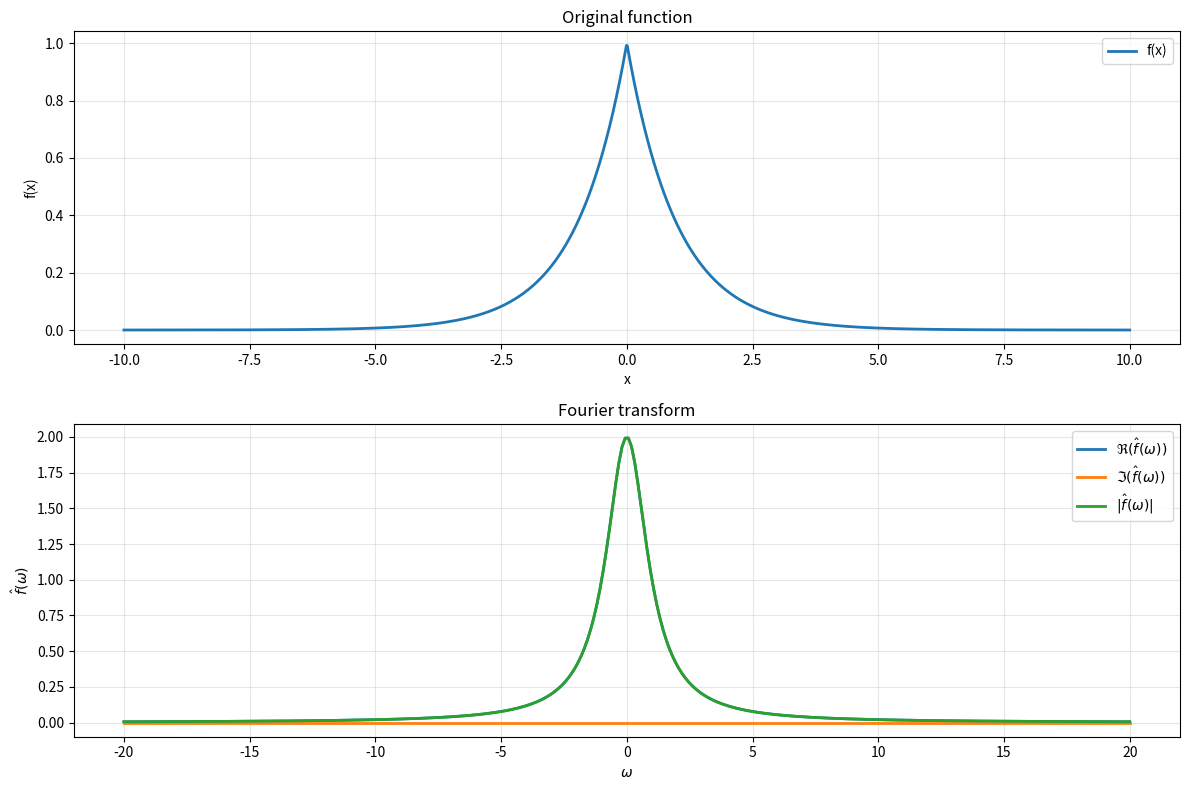
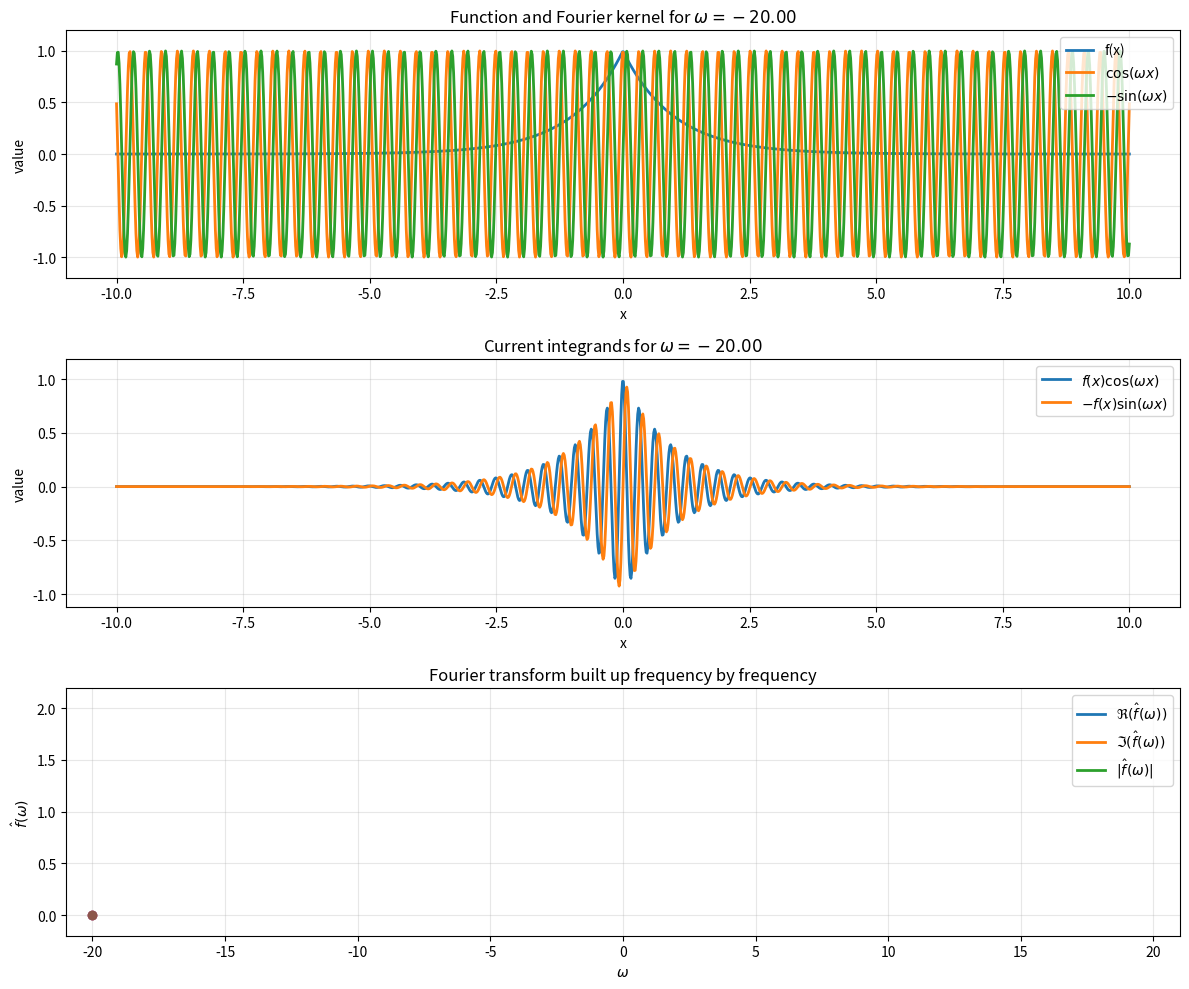

Write Python code to recreate these figures, in order. (Note: this script raises an exception after producing the figures.)
import numpy as np
import matplotlib.pyplot as plt
from matplotlib.animation import FuncAnimation

safe_gif = True

def parameters():
    return {
        "l": -10.0,
        "r": 10.0,
        # Example function. Replace directly if you want.
        # "f": lambda x: np.exp(-(x**2)) * (1.0 + 0.4 * np.cos(6.0 * x)),
        # "f": lambda x: np.where(np.abs(x + 0.5*(l + r)) <= 0.5*(r - l) <= 1, -np.abs(x)+1, 0.0),
        # "f": lambda x: np.where(np.abs(x + 0.5*(l + r)) <= 0.5*(r - l) <= 0.5, 1.0, 0.0),
        # "f": lambda x: np.where(np.abs(x + 0.5*(l + r)) <= 0.5*(r - l) , -np.abs(x)+1, 0.0),
        # "f": lambda x: -np.abs(x) + r,
        # "f": lambda x: np.sin(x), # Hausaufgabe 2.1
        "f": lambda x: np.exp(-np.abs(x)),
        # "f": lambda x: np.exp(-x**2),
        "n_plot": 1200,
        "n_integration": 5000,
        "n_frequencies": 320,
        "omega_max": 20.0,
        "interval_label": "[-2, 2]",
    }



def compute_fourier_transform_data(
    f,
    l,
    r,
    n_plot=1200,
    n_integration=5000,
    n_frequencies=320,
    omega_max=20.0,
):
    r"""
    Precompute everything once and cache it for the animation.

    We use the Fourier transform convention
        F(omega) = \int_l^r f(x) e^{-i omega x} dx
                 = \int_l^r f(x) cos(omega x) dx
                   - i \int_l^r f(x) sin(omega x) dx.

    As in the Fourier-series and convolution code, we separate the grids:
    - x_plot is used for visualization
    - x_int is used for the numerical integral

    Since we integrate only on [l, r], this is the Fourier transform of the
    truncated function on that interval.
    """
    x_plot = np.linspace(l, r, n_plot)
    x_int = np.linspace(l, r, n_integration)

    f_plot = f(x_plot)
    f_int = f(x_int)

    omega_values = np.linspace(-omega_max, omega_max, n_frequencies)

    kernel_real_list = []
    kernel_imag_list = []
    integrand_real_list = []
    integrand_imag_list = []

    transform_real = np.zeros_like(omega_values)
    transform_imag = np.zeros_like(omega_values)

    for i, omega in enumerate(omega_values):
        kernel_real_plot = np.cos(omega * x_plot)
        kernel_imag_plot = -np.sin(omega * x_plot)

        integrand_real_plot = f_plot * kernel_real_plot
        integrand_imag_plot = f_plot * kernel_imag_plot

        kernel_real_list.append(kernel_real_plot)
        kernel_imag_list.append(kernel_imag_plot)
        integrand_real_list.append(integrand_real_plot)
        integrand_imag_list.append(integrand_imag_plot)

        transform_real[i] = np.trapezoid(f_int * np.cos(omega * x_int), x_int)
        transform_imag[i] = np.trapezoid(f_int * (-np.sin(omega * x_int)), x_int)

    transform_abs = np.sqrt(transform_real**2 + transform_imag**2)

    return {
        "x_plot": x_plot,
        "f_plot": f_plot,
        "omega_values": omega_values,
        "kernel_real_list": kernel_real_list,
        "kernel_imag_list": kernel_imag_list,
        "integrand_real_list": integrand_real_list,
        "integrand_imag_list": integrand_imag_list,
        "transform_real": transform_real,
        "transform_imag": transform_imag,
        "transform_abs": transform_abs,
    }



def plot_static_overview(data):
    x_plot = data["x_plot"]
    f_plot = data["f_plot"]
    omega_values = data["omega_values"]
    transform_real = data["transform_real"]
    transform_imag = data["transform_imag"]
    transform_abs = data["transform_abs"]

    fig, axes = plt.subplots(2, 1, figsize=(12, 8))

    axes[0].plot(x_plot, f_plot, linewidth=2, label="f(x)")
    axes[0].set_title("Original function")
    axes[0].set_xlabel("x")
    axes[0].set_ylabel("f(x)")
    axes[0].grid(True, alpha=0.3)
    axes[0].legend(loc = "upper right")

    axes[1].plot(omega_values, transform_real, linewidth=2, label=r"$\Re(\hat f(\omega))$")
    axes[1].plot(omega_values, transform_imag, linewidth=2, label=r"$\Im(\hat f(\omega))$")
    axes[1].plot(omega_values, transform_abs, linewidth=2, label=r"$|\hat f(\omega)|$")
    axes[1].set_title("Fourier transform")
    axes[1].set_xlabel(r"$\omega$")
    axes[1].set_ylabel(r"$\hat f(\omega)$")
    axes[1].grid(True, alpha=0.3)
    axes[1].legend(loc = "upper right")

    plt.tight_layout()
    plt.show()



def animate_fourier_transform(data, interval=50, repeat=True, save_path=None, fps=20):
    x_plot = data["x_plot"]
    f_plot = data["f_plot"]
    omega_values = data["omega_values"]
    kernel_real_list = data["kernel_real_list"]
    kernel_imag_list = data["kernel_imag_list"]
    integrand_real_list = data["integrand_real_list"]
    integrand_imag_list = data["integrand_imag_list"]
    transform_real = data["transform_real"]
    transform_imag = data["transform_imag"]
    transform_abs = data["transform_abs"]

    fig, axes = plt.subplots(3, 1, figsize=(12, 10))
    ax1, ax2, ax3 = axes

    # Panel 1: fixed f and oscillatory kernel parts
    line_f, = ax1.plot(x_plot, f_plot, linewidth=2, label="f(x)")
    line_kernel_real, = ax1.plot(x_plot, kernel_real_list[0], linewidth=2, label=r"$\cos(\omega x)$")
    line_kernel_imag, = ax1.plot(x_plot, kernel_imag_list[0], linewidth=2, label=r"$-\sin(\omega x)$")
    ax1.set_title(r"Function and Fourier kernel for $\omega = {:.2f}$".format(omega_values[0]))
    ax1.set_xlabel("x")
    ax1.set_ylabel("value")
    ax1.grid(True, alpha=0.3)
    ax1.legend(loc = "upper right")

    # Panel 2: current real and imaginary integrands
    line_integrand_real, = ax2.plot(x_plot, integrand_real_list[0], linewidth=2, label=r"$f(x)\cos(\omega x)$")
    line_integrand_imag, = ax2.plot(x_plot, integrand_imag_list[0], linewidth=2, label=r"$-f(x)\sin(\omega x)$")
    ax2.set_title(r"Current integrands for $\omega = {:.2f}$".format(omega_values[0]))
    ax2.set_xlabel("x")
    ax2.set_ylabel("value")
    ax2.grid(True, alpha=0.3)
    ax2.legend(loc = "upper right")

    # Panel 3: transform built up while omega is swept
    line_transform_real, = ax3.plot([], [], linewidth=2, label=r"$\Re(\hat f(\omega))$")
    line_transform_imag, = ax3.plot([], [], linewidth=2, label=r"$\Im(\hat f(\omega))$")
    line_transform_abs, = ax3.plot([], [], linewidth=2, label=r"$|\hat f(\omega)|$")
    current_real_point, = ax3.plot([omega_values[0]], [transform_real[0]], marker="o", linestyle="None")
    current_imag_point, = ax3.plot([omega_values[0]], [transform_imag[0]], marker="o", linestyle="None")
    current_abs_point, = ax3.plot([omega_values[0]], [transform_abs[0]], marker="o", linestyle="None")
    ax3.set_title("Fourier transform built up frequency by frequency")
    ax3.set_xlabel(r"$\omega$")
    ax3.set_ylabel(r"$\hat f(\omega)$")
    ax3.grid(True, alpha=0.3)
    ax3.legend()

    # Stable axis limits
    y1_min = min(np.min(f_plot), min(np.min(arr) for arr in kernel_real_list), min(np.min(arr) for arr in kernel_imag_list))
    y1_max = max(np.max(f_plot), max(np.max(arr) for arr in kernel_real_list), max(np.max(arr) for arr in kernel_imag_list))
    m1 = 0.1 * (y1_max - y1_min + 1e-12)
    ax1.set_xlim(x_plot[0] - 1, x_plot[-1] + 1)
    ax1.set_ylim(y1_min - m1, y1_max + m1)

    y2_min = min(min(np.min(arr) for arr in integrand_real_list), min(np.min(arr) for arr in integrand_imag_list))
    y2_max = max(max(np.max(arr) for arr in integrand_real_list), max(np.max(arr) for arr in integrand_imag_list))
    m2 = 0.1 * (y2_max - y2_min + 1e-12)
    ax2.set_xlim(x_plot[0] - 1, x_plot[-1] + 1)
    ax2.set_ylim(y2_min - m2, y2_max + m2)

    y3_min = min(np.min(transform_real), np.min(transform_imag), np.min(transform_abs))
    y3_max = max(np.max(transform_real), np.max(transform_imag), np.max(transform_abs))
    m3 = 0.1 * (y3_max - y3_min + 1e-12)
    ax3.set_xlim(omega_values[0] - 1, omega_values[-1] + 1)
    ax3.set_ylim(y3_min - m3, y3_max + m3)

    def update(frame):
        omega = omega_values[frame]

        line_kernel_real.set_ydata(kernel_real_list[frame])
        line_kernel_imag.set_ydata(kernel_imag_list[frame])
        line_integrand_real.set_ydata(integrand_real_list[frame])
        line_integrand_imag.set_ydata(integrand_imag_list[frame])

        line_transform_real.set_data(omega_values[: frame + 1], transform_real[: frame + 1])
        line_transform_imag.set_data(omega_values[: frame + 1], transform_imag[: frame + 1])
        line_transform_abs.set_data(omega_values[: frame + 1], transform_abs[: frame + 1])

        current_real_point.set_data([omega], [transform_real[frame]])
        current_imag_point.set_data([omega], [transform_imag[frame]])
        current_abs_point.set_data([omega], [transform_abs[frame]])

        ax1.set_title(rf"Function and Fourier kernel for $\omega = {omega:.2f}$")
        ax2.set_title(rf"Current integrands for $\omega = {omega:.2f}$")
        ax3.set_title(
            rf"$\Re(\hat f(\omega)) = {transform_real[frame]:.4f}$, "
            rf"$\Im(\hat f(\omega)) = {transform_imag[frame]:.4f}$, "
            rf"$|\hat f(\omega)| = {transform_abs[frame]:.4f}$"
        )

        return (
            line_kernel_real,
            line_kernel_imag,
            line_integrand_real,
            line_integrand_imag,
            line_transform_real,
            line_transform_imag,
            line_transform_abs,
            current_real_point,
            current_imag_point,
            current_abs_point,
        )

    ani = FuncAnimation(
        fig,
        update,
        frames=len(omega_values),
        interval=interval,
        blit=False,
        repeat=repeat,
    )

    plt.tight_layout()

    if save_path is not None:
        if save_path.endswith(".gif"):
            ani.save(save_path, writer="pillow", fps=fps)
        elif save_path.endswith(".mp4"):
            ani.save(save_path, writer="ffmpeg", fps=fps)
        else:
            raise ValueError("save_path must end with .gif or .mp4")

    plt.show()
    return ani



if __name__ == "__main__":
    params = parameters()
    l = params["l"]
    r = params["r"]
    g = params["f"]
    # auskommentiere 
    f = lambda x: np.where(np.abs(x + 0.5*(l + r)) <= 0.5*(r - l) , g(x), 0.0)
    # 
    n_plot = params["n_plot"]
    n_integration = params["n_integration"]
    n_frequencies = params["n_frequencies"]
    omega_max = params["omega_max"]

    data = compute_fourier_transform_data(
        f=f,
        l=l,
        r=r,
        n_plot=n_plot,
        n_integration=n_integration,
        n_frequencies=n_frequencies,
        omega_max=omega_max,
    )

    # Static overview
    plot_static_overview(data)

    # Animation
    ani = animate_fourier_transform(data, interval=40)

    # Optional: save animation
    if safe_gif == True:
        from pathlib import Path

        gifs_dir = Path("./Fourier_Transformation/gifs")
        gifs_dir.mkdir(exist_ok=True)

        i = 1
        while (gifs_dir / f"fourier_transform_animation_{i}.gif").exists():
            i += 1

        save_path = gifs_dir / f"fourier_transform_animation_{i}.gif"
        print(save_path)
        ani = animate_fourier_transform(data, interval=40, save_path=str(save_path), fps=20)
        
        # ani = animate_fourier_transform(data, interval=40, save_path="fourier_transform_animation.mp4", fps=20)
